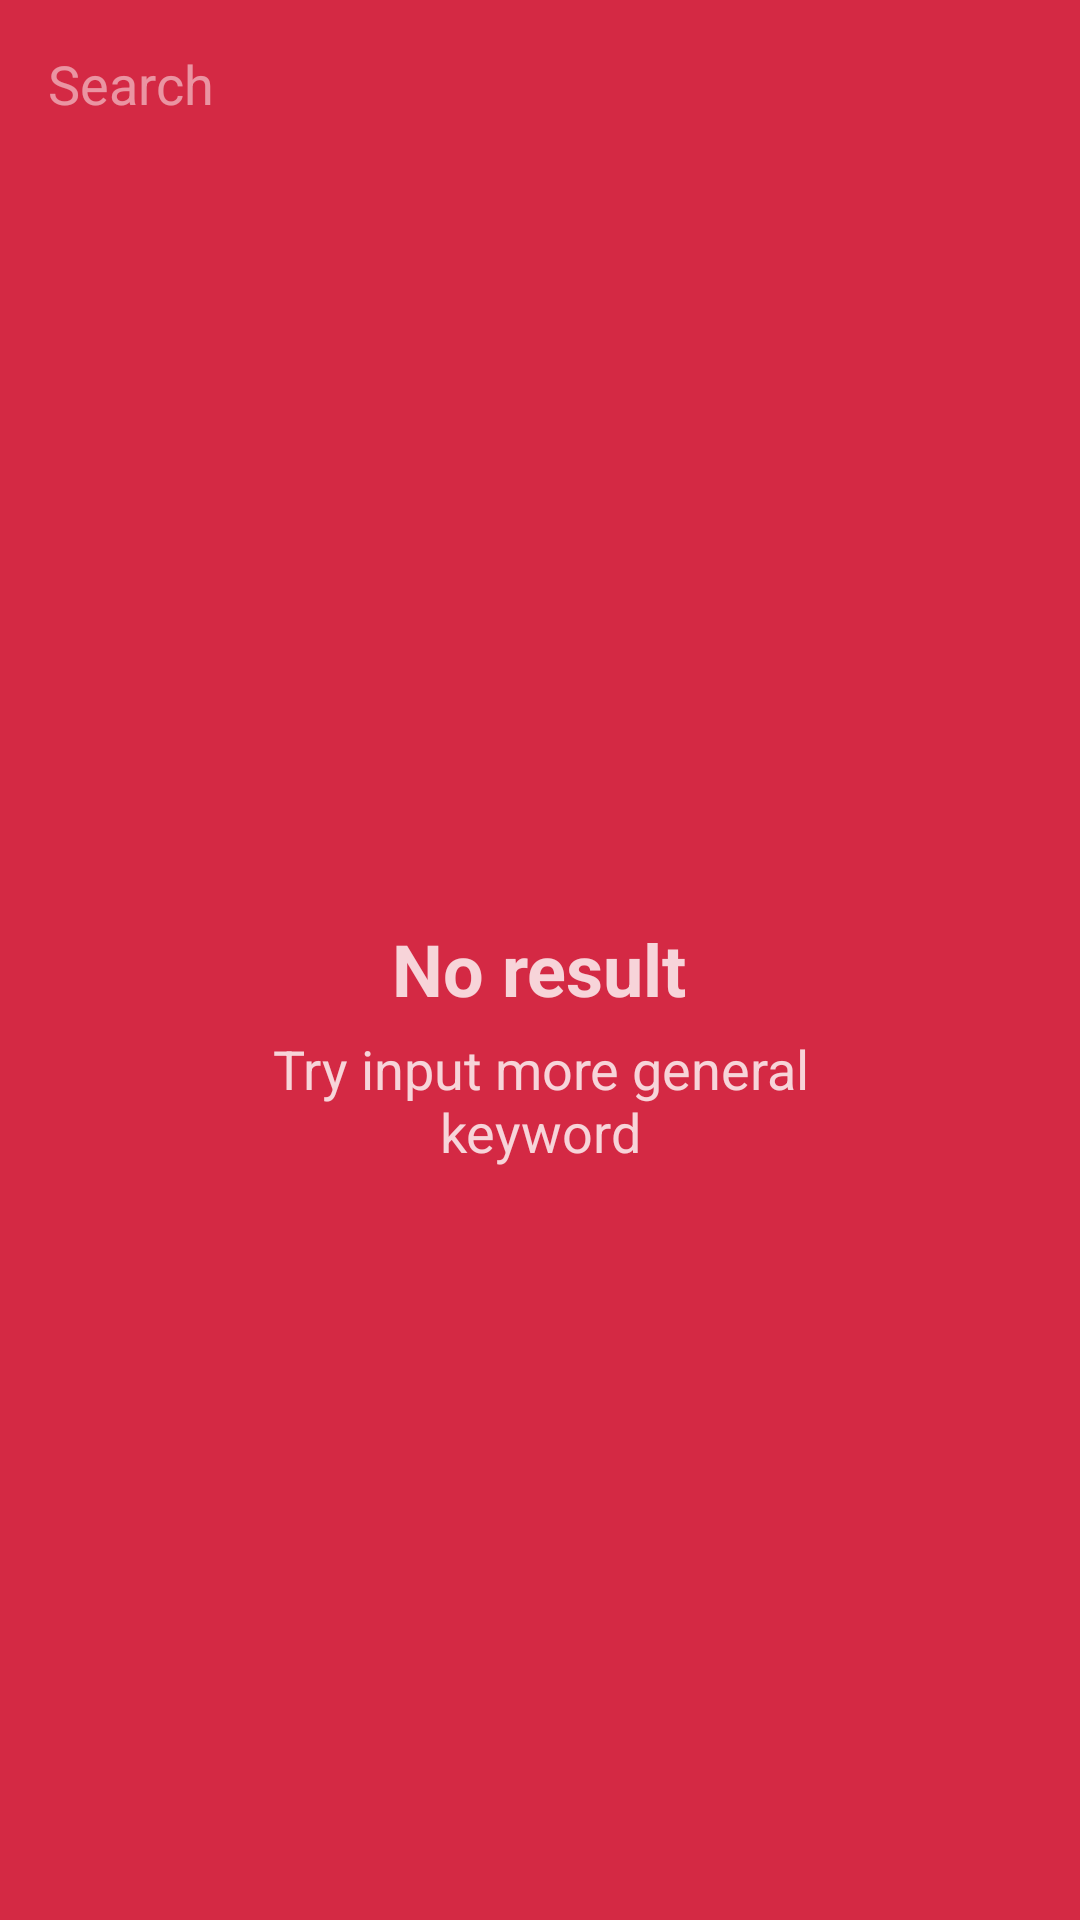

Layout XML and referenced resources for this Android screen:
<!-- AndroidManifest.xml: application theme AppTheme -->
<!-- res/layout/activity_search_evet.xml -->
<?xml version="1.0" encoding="utf-8"?>
<LinearLayout xmlns:android="http://schemas.android.com/apk/res/android"
    xmlns:app="http://schemas.android.com/apk/res-auto"
    android:layout_width="match_parent"
    android:layout_height="match_parent"
    android:orientation="vertical">

    <android.support.design.widget.AppBarLayout
        android:id="@+id/appbar"
        android:layout_width="match_parent"
        android:layout_height="wrap_content"
        android:background="@color/colorPrimary">

        <android.support.v7.widget.Toolbar
            android:id="@+id/toolbar"
            android:layout_width="match_parent"
            android:layout_height="?attr/actionBarSize"
            android:theme="@style/ThemeOverlay.AppCompat.Dark.ActionBar"
            app:contentInsetStartWithNavigation="0dp"
            app:popupTheme="@style/ThemeOverlay.AppCompat.Light">

            <LinearLayout
                android:layout_width="match_parent"
                android:layout_height="match_parent"
                android:gravity="center"
                android:orientation="horizontal">

                <EditText
                    android:id="@+id/et_search"
                    android:layout_width="0dp"
                    android:layout_height="match_parent"
                    android:layout_weight="1"
                    android:background="@android:color/transparent"
                    android:hint="Search"
                    android:imeOptions="actionSearch"
                    android:maxLines="1"
                    android:singleLine="true">

                    <requestFocus />

                </EditText>

                <ImageButton
                    android:id="@+id/bt_clear"
                    android:layout_width="?attr/actionBarSize"
                    android:layout_height="?attr/actionBarSize"
                    android:background="@android:color/transparent"
                    android:tint="@android:color/white"
                    android:visibility="visible"
                    app:srcCompat="@drawable/ic_close" />

            </LinearLayout>

        </android.support.v7.widget.Toolbar>

    </android.support.design.widget.AppBarLayout>

    <RelativeLayout
        android:layout_width="match_parent"
        android:layout_height="match_parent"
        android:background="@color/colorPrimary">

        <ProgressBar
            android:id="@+id/progress_bar"
            android:layout_width="wrap_content"
            android:layout_height="wrap_content"
            android:layout_centerInParent="true"
            android:visibility="gone" />

        <LinearLayout
            android:id="@+id/lyt_no_result"
            android:layout_width="200dp"
            android:layout_height="wrap_content"
            android:layout_centerInParent="true"
            android:gravity="center"
            android:orientation="vertical">

            <TextView
                android:layout_width="wrap_content"
                android:layout_height="wrap_content"
                android:text="No result"
                android:textAppearance="@style/Base.TextAppearance.AppCompat.Headline"
                android:textColor="@color/overlay_light_80"
                android:textStyle="bold" />

            <TextView
                android:layout_width="wrap_content"
                android:layout_height="wrap_content"
                android:layout_marginTop="@dimen/spacing_medium"
                android:text="Try input more general keyword"
                android:gravity="center"
                android:textAppearance="@style/Base.TextAppearance.AppCompat.Medium"
                android:textColor="@color/overlay_light_80" />

        </LinearLayout>

        <LinearLayout
            android:id="@+id/lyt_suggestion"
            android:layout_width="match_parent"
            android:layout_height="match_parent"
            android:orientation="vertical"
            android:visibility="gone">

            <android.support.v7.widget.RecyclerView
                android:id="@+id/recyclerSuggestion"
                android:layout_width="match_parent"
                android:layout_height="wrap_content"
                android:background="@color/overlay_light_80"
                android:cacheColorHint="#0000"
                android:scrollbars="none"
                android:scrollingCache="true" />

            <View
                android:layout_width="match_parent"
                android:layout_height="0dp"
                android:layout_weight="1"
                android:background="@color/overlay_dark_40" />

        </LinearLayout>

    </RelativeLayout>

</LinearLayout>
<!-- resources referenced by this layout -->
<resources>
  <color name="colorPrimary">#d42944</color>
  <color name="overlay_dark_40">#66000000</color>
  <color name="overlay_light_80">#CCFFFFFF</color>
  <dimen name="spacing_medium">5dp</dimen>
  <style name="AppTheme" parent="Theme.AppCompat.Light.DarkActionBar">
          
          <item name="colorPrimary">#d42944</item>
          <item name="colorPrimaryDark">#d42944</item>
          <item name="colorAccent">#d42944</item>
      </style>
</resources>
